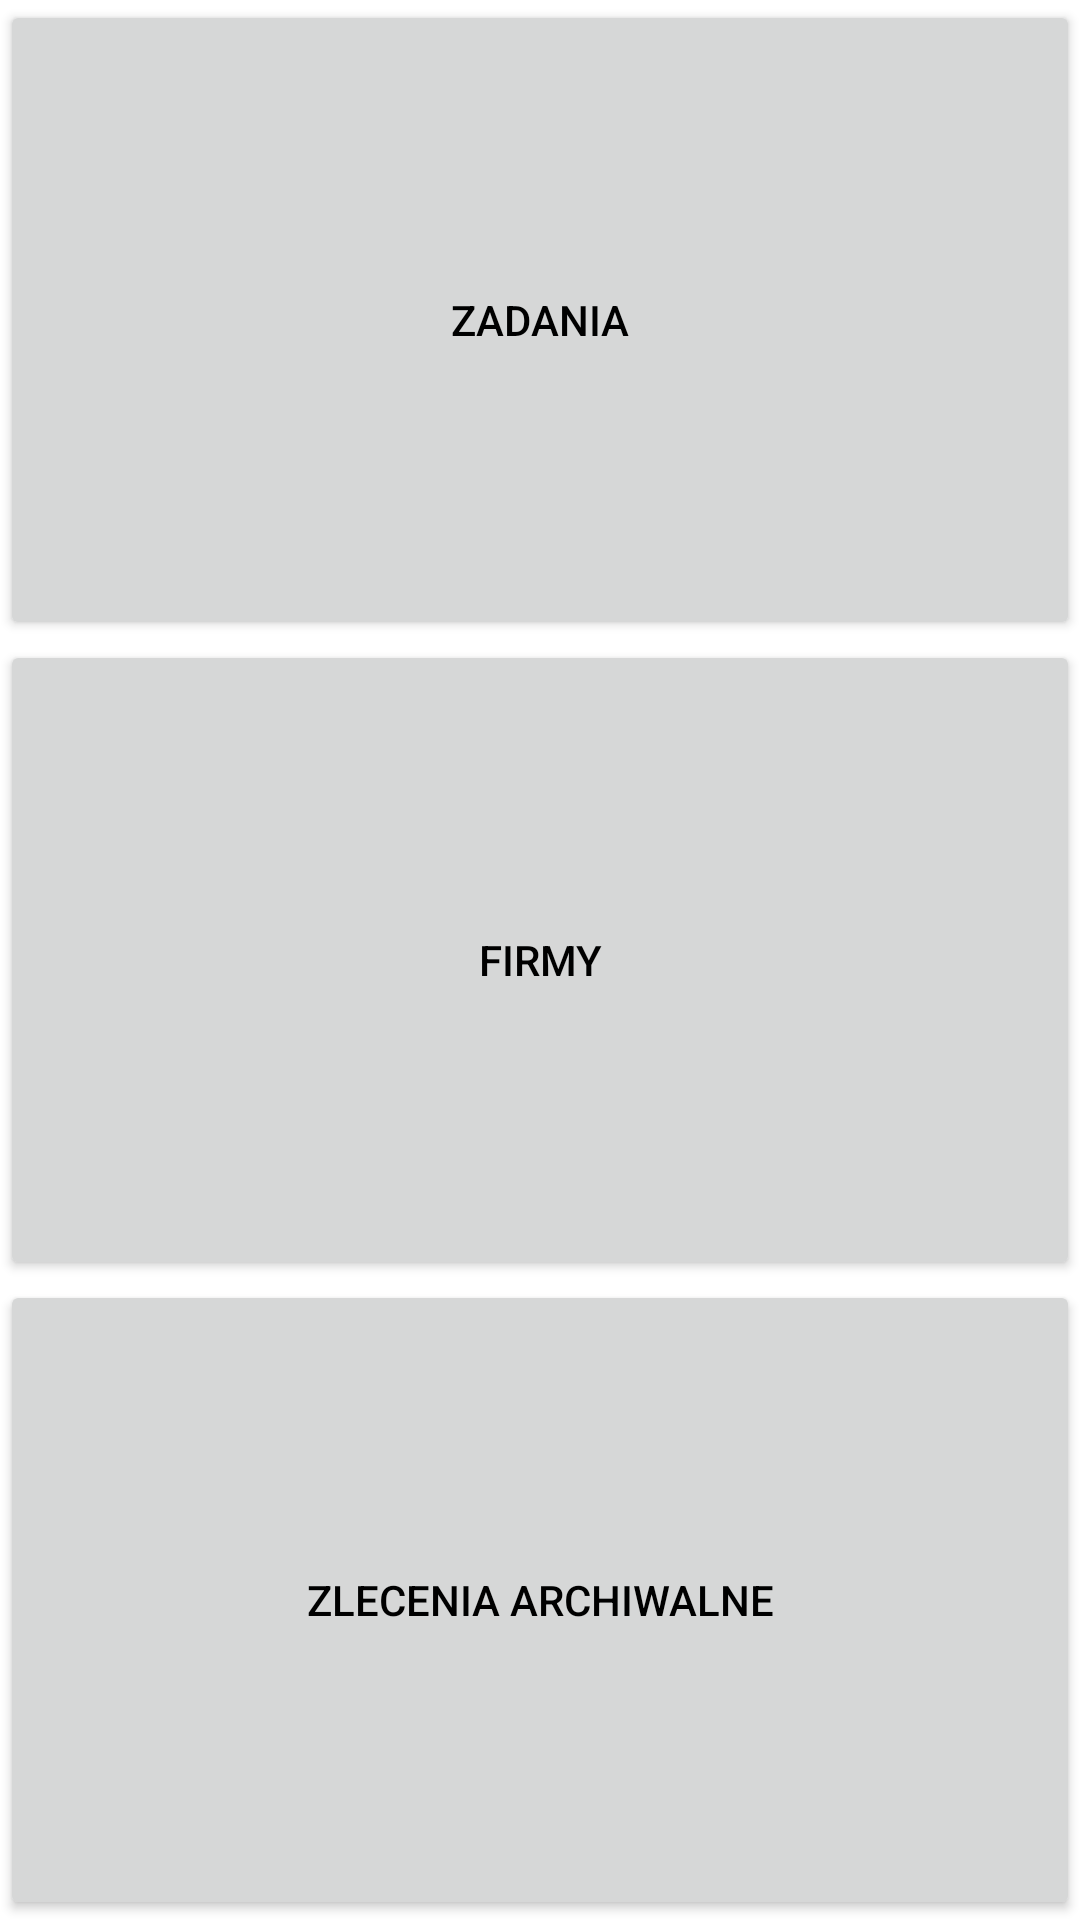

Layout XML and referenced resources for this Android screen:
<!-- AndroidManifest.xml: application theme Theme.ZliczanieCzasuZlecen -->
<!-- res/layout/fragment_start.xml -->
<?xml version="1.0" encoding="utf-8"?>
<androidx.constraintlayout.widget.ConstraintLayout xmlns:android="http://schemas.android.com/apk/res/android"
    android:id="@+id/fragment_start"
    android:layout_width="match_parent"
    android:layout_height="match_parent">

    <LinearLayout
        android:layout_width="match_parent"
        android:layout_height="match_parent"
        android:orientation="vertical">

        <Button
            android:id="@+id/buttonDodajZadanie"
            android:layout_width="match_parent"
            android:layout_height="wrap_content"
            android:layout_weight="1"
            android:text="@string/zadania" />

        <Button
            android:id="@+id/buttonDodajFirme"
            android:layout_width="match_parent"
            android:layout_height="wrap_content"
            android:layout_weight="1"
            android:text="@string/firmy" />

        <Button
            android:id="@+id/buttonZleceniaArchiwalne"
            android:layout_width="match_parent"
            android:layout_height="wrap_content"
            android:layout_weight="1"
            android:text="@string/zlecenia_archiwalne" />
    </LinearLayout>
</androidx.constraintlayout.widget.ConstraintLayout>
<!-- resources referenced by this layout -->
<resources>
  <string name="firmy">Firmy</string>
  <string name="zadania">Zadania</string>
  <string name="zlecenia_archiwalne">Zlecenia Archiwalne</string>
  <style name="Theme.ZliczanieCzasuZlecen" parent="Theme.MaterialComponents.DayNight">
          
          <item name="android:statusBarColor" tools:targetApi="l">?attr/colorPrimaryVariant</item>
          
          <item name="android:textColorPrimary">@color/black</item>
  
      </style>
  <color name="black">#FF000000</color>
</resources>
